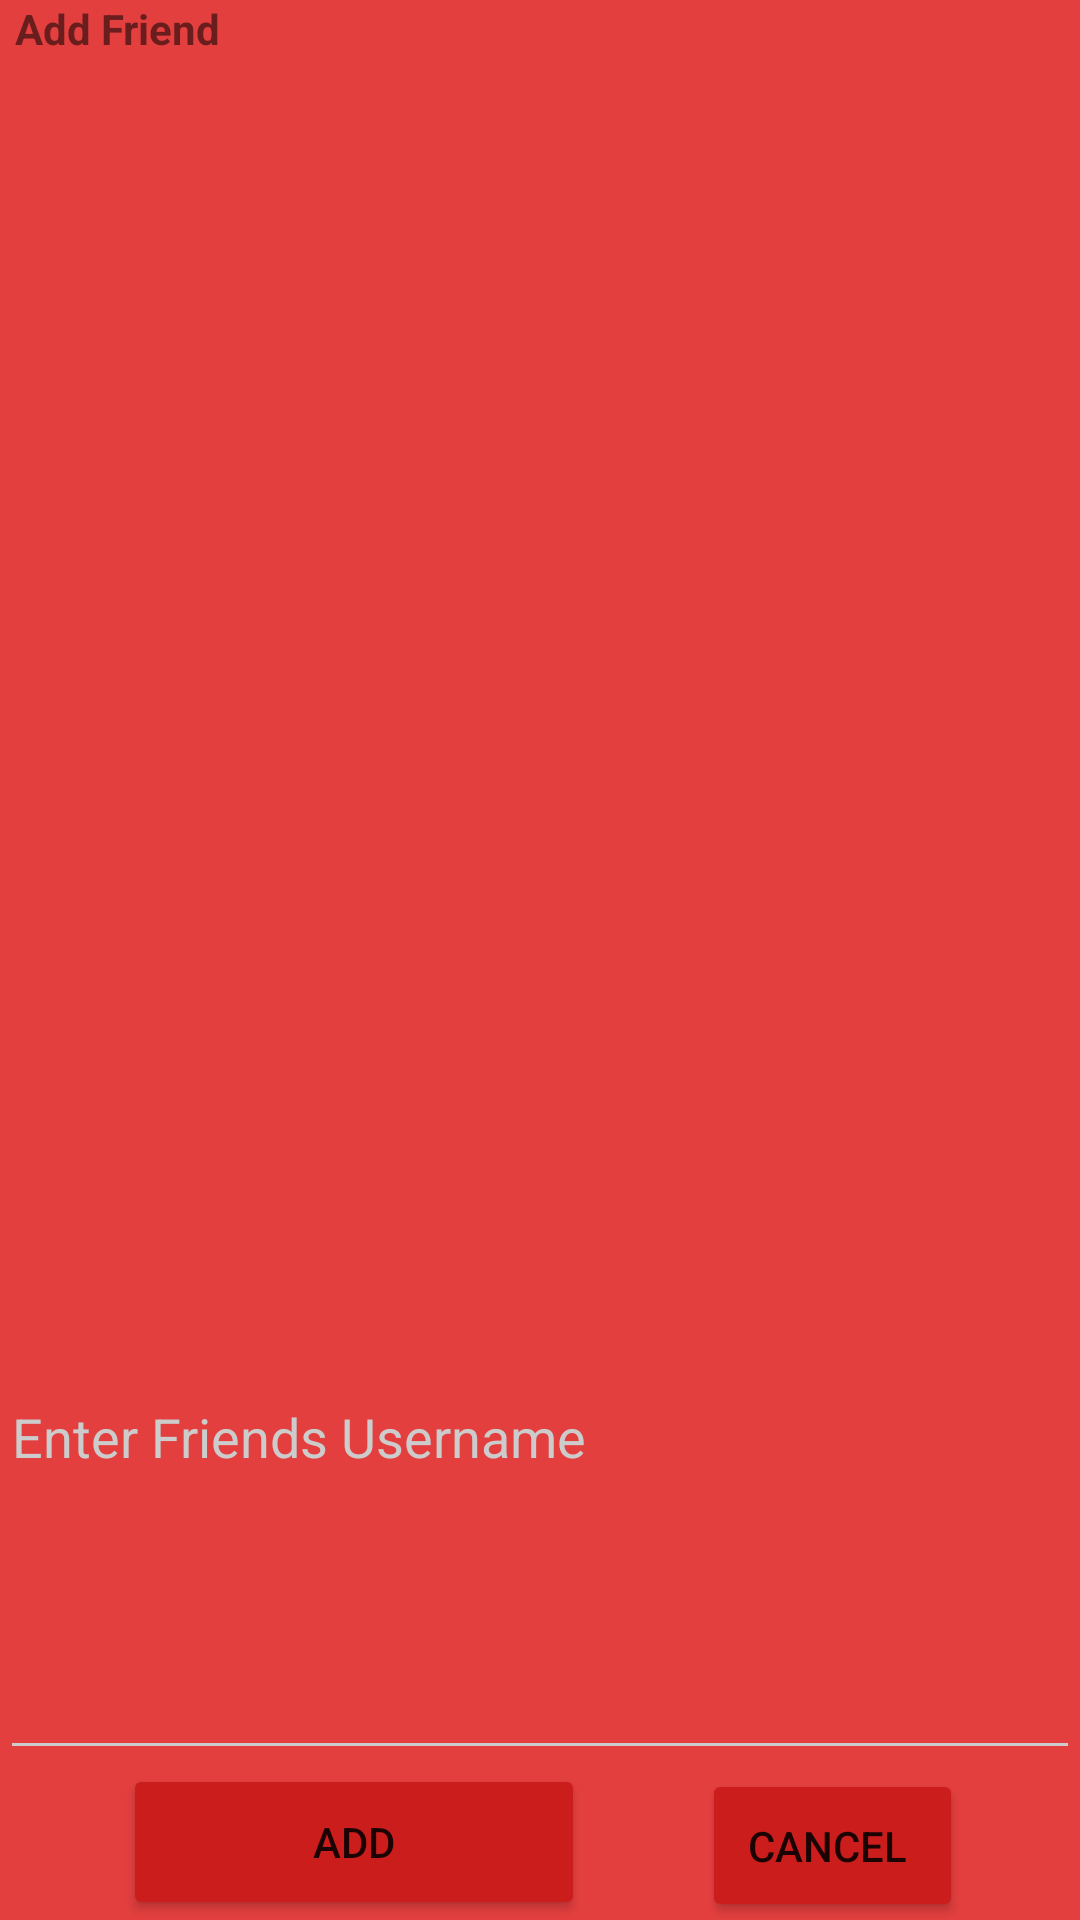

Produce the Android XML layout that renders to this screen, including the resource entries it uses.
<!-- AndroidManifest.xml: application theme AppTheme -->
<!-- res/layout/fragment_add_friend.xml -->
<?xml version="1.0" encoding="utf-8"?>
<android.support.constraint.ConstraintLayout xmlns:android="http://schemas.android.com/apk/res/android"
    xmlns:app="http://schemas.android.com/apk/res-auto"
    xmlns:tools="http://schemas.android.com/tools"
    android:id="@+id/edit_name"
    android:layout_width="250dp"
    android:layout_height="300dp"
    android:layout_gravity="center"
    android:orientation="vertical"
    tools:layout_editor_absoluteX="67dp"
    tools:layout_editor_absoluteY="187dp">

    

    <EditText
        android:id="@+id/id_friendName"
        android:layout_width="match_parent"
        android:layout_height="225dp"
        android:layout_marginBottom="50dp"
        android:layout_marginTop="25dp"
        android:hint="@string/NewFriend_hint"
        android:imeOptions="actionDone"
        android:inputType="text|textMultiLine|textLongMessage"
        android:labelFor="@+id/txt_your_name"
        android:maxLength="120"
        app:layout_constraintBottom_toBottomOf="parent"
        app:layout_constraintEnd_toEndOf="parent"
        app:layout_constraintStart_toStartOf="parent"
        app:layout_constraintTop_toTopOf="@+id/lbl_new_message" />

    <TextView
        android:id="@+id/lbl_new_message2"
        android:layout_width="match_parent"
        android:layout_height="25dp"
        android:paddingLeft="5dp"
        android:paddingRight="5dp"
        android:text="@string/Friend_title"
        android:textStyle="bold"
        app:layout_constraintEnd_toEndOf="parent"
        app:layout_constraintStart_toStartOf="parent"
        app:layout_constraintTop_toTopOf="parent" />

    <Button
        android:id="@+id/_addButton"
        android:layout_width="154dp"
        android:layout_height="52dp"
        android:layout_marginStart="2dp"
        android:text="Add"
        app:layout_constraintBottom_toBottomOf="parent"
        app:layout_constraintEnd_toStartOf="@+id/_cancelButton"
        app:layout_constraintStart_toStartOf="parent"
        app:layout_constraintTop_toBottomOf="@+id/id_friendName"
        app:layout_constraintVertical_bias="1.0" />

    <Button
        android:id="@+id/_cancelButton"
        android:layout_width="87dp"
        android:layout_height="51dp"
        android:text="CANCEL "
        app:layout_constraintBottom_toBottomOf="parent"
        app:layout_constraintEnd_toEndOf="parent"
        app:layout_constraintStart_toEndOf="@+id/_addButton"
        app:layout_constraintTop_toBottomOf="@+id/id_friendName" />

</android.support.constraint.ConstraintLayout>
<!-- resources referenced by this layout -->
<resources>
  <string name="Friend_title">Add Friend</string>
  <string name="NewFriend_hint">Enter Friends Username</string>
  <style name="AppTheme" parent="Theme.AppCompat.Light.DarkActionBar">
          <item name="colorPrimary">@color/primary</item>
          <item name="colorPrimaryDark">@color/primary_dark</item>
          <item name="colorAccent">@color/accent</item>
  
          <item name="android:windowBackground">@color/primary</item>
  
          <item name="colorControlNormal">@color/iron</item>
          <item name="colorControlActivated">@color/white</item>
          <item name="colorControlHighlight">@color/white</item>
          <item name="android:textColorHint">@color/iron</item>
  
          <item name="colorButtonNormal">@color/primary_darker</item>
          <item name="android:colorButtonNormal">@color/primary_darker</item>
      </style>
  <color name="primary">#E43F3F</color>
  <color name="primary_dark">#E12929</color>
  <color name="accent">#FFFFFF</color>
  <color name="iron">#CCCCCC</color>
  <color name="white">#FFFFFF</color>
  <color name="primary_darker">#CC1D1D</color>
</resources>
